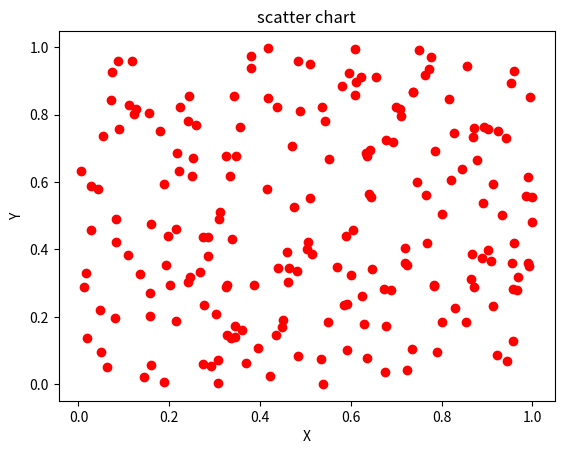

This figure's Python source:
import matplotlib.pyplot as plt
from pylab import random
X = random(200)
Y = random(200)
plt.scatter(X,Y, color='red')
plt.xlabel("X")
plt.ylabel("Y")
plt.title("scatter chart")
plt.show()